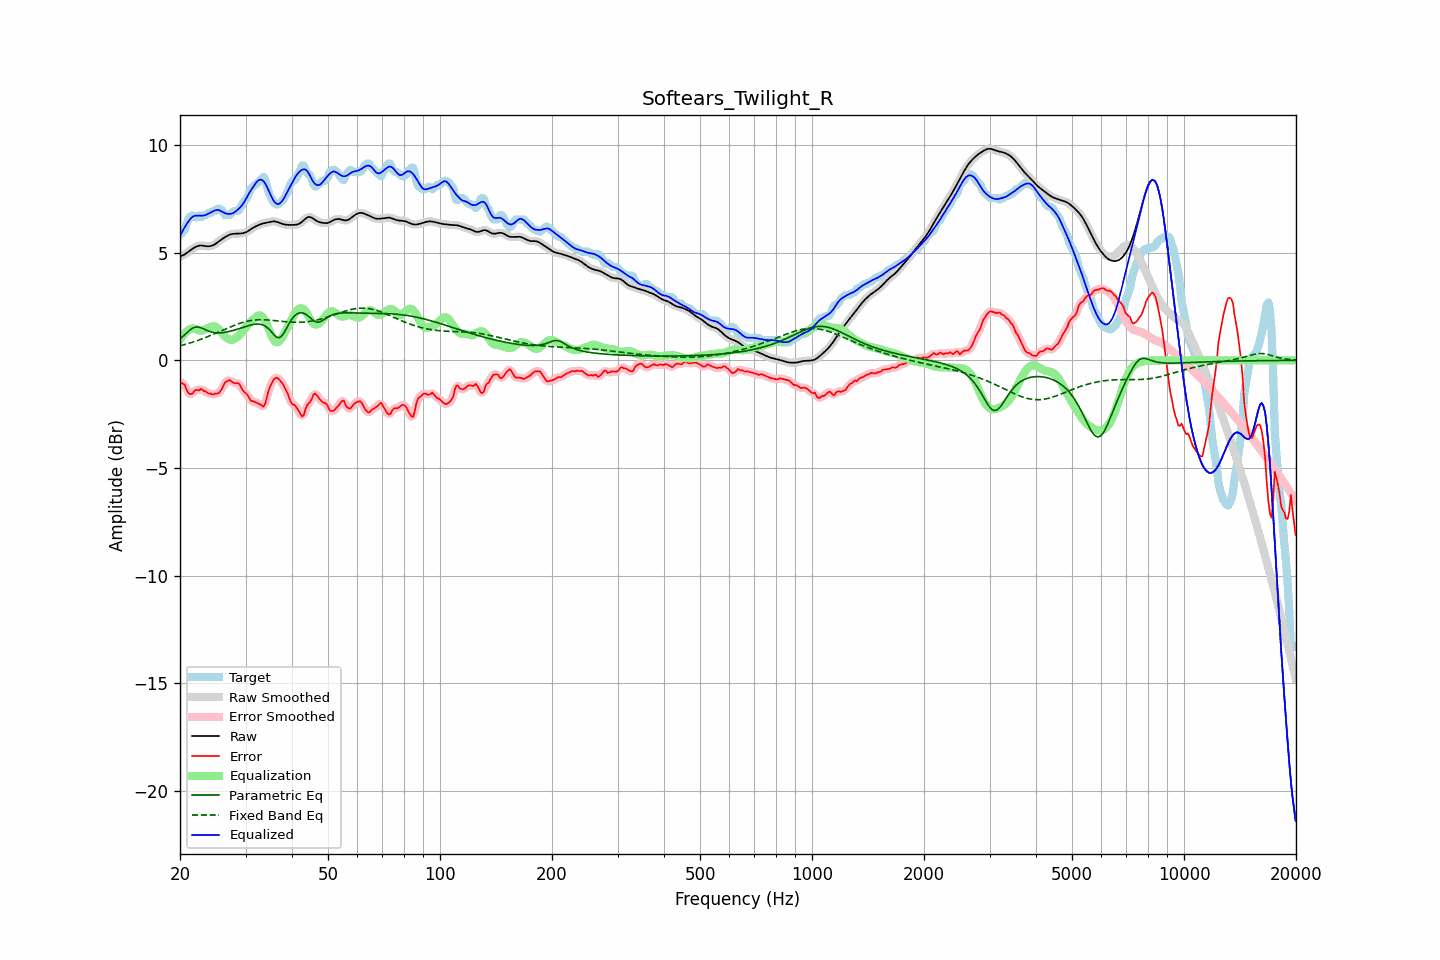

The file beside this chart, header and first rows:
frequency, raw, error, smoothed, error_smoothed, equalization, parametric_eq, fixed_band_eq, equalized_raw, equalized_smoothed, target
20.00, 4.82, -1.02, 4.82, -1.01, 0.96, 0.99, 0.67, 5.78, 5.78, 5.84
20.20, 4.85, -1.04, 4.85, -1.04, 1.07, 1.06, 0.69, 5.92, 5.92, 5.89
20.40, 4.88, -1.09, 4.88, -1.10, 1.18, 1.12, 0.71, 6.06, 6.06, 5.98
20.61, 4.92, -1.13, 4.93, -1.19, 1.26, 1.19, 0.73, 6.19, 6.19, 6.05
20.81, 4.97, -1.35, 4.97, -1.33, 1.34, 1.26, 0.76, 6.31, 6.31, 6.32
21.02, 5.03, -1.49, 5.03, -1.46, 1.40, 1.33, 0.78, 6.42, 6.42, 6.52
21.23, 5.08, -1.56, 5.08, -1.56, 1.44, 1.40, 0.80, 6.52, 6.52, 6.65
21.44, 5.14, -1.56, 5.14, -1.56, 1.47, 1.45, 0.82, 6.61, 6.61, 6.70
21.66, 5.19, -1.53, 5.19, -1.50, 1.48, 1.50, 0.85, 6.67, 6.67, 6.72
21.87, 5.24, -1.41, 5.24, -1.43, 1.47, 1.53, 0.87, 6.71, 6.71, 6.65
22.09, 5.28, -1.37, 5.28, -1.40, 1.44, 1.55, 0.90, 6.72, 6.72, 6.64
22.31, 5.31, -1.37, 5.31, -1.36, 1.41, 1.55, 0.92, 6.72, 6.72, 6.68
22.54, 5.32, -1.40, 5.32, -1.36, 1.39, 1.54, 0.95, 6.71, 6.71, 6.73
22.76, 5.33, -1.32, 5.33, -1.37, 1.38, 1.51, 0.98, 6.71, 6.71, 6.65
22.99, 5.32, -1.36, 5.32, -1.37, 1.39, 1.48, 1.01, 6.72, 6.72, 6.69
23.22, 5.31, -1.43, 5.31, -1.40, 1.42, 1.45, 1.03, 6.73, 6.73, 6.74
23.45, 5.30, -1.44, 5.30, -1.46, 1.45, 1.41, 1.06, 6.75, 6.75, 6.74
23.69, 5.30, -1.51, 5.30, -1.50, 1.49, 1.38, 1.09, 6.78, 6.78, 6.80
23.92, 5.30, -1.54, 5.30, -1.53, 1.52, 1.35, 1.12, 6.82, 6.82, 6.84
24.16, 5.31, -1.53, 5.31, -1.56, 1.55, 1.33, 1.15, 6.86, 6.86, 6.84
24.40, 5.33, -1.58, 5.33, -1.57, 1.57, 1.31, 1.19, 6.90, 6.90, 6.91
24.65, 5.36, -1.58, 5.36, -1.57, 1.58, 1.29, 1.22, 6.94, 6.94, 6.94
24.89, 5.40, -1.54, 5.41, -1.56, 1.56, 1.28, 1.25, 6.97, 6.97, 6.94
25.14, 5.46, -1.54, 5.46, -1.54, 1.52, 1.28, 1.28, 6.98, 6.98, 7.00
25.39, 5.52, -1.52, 5.52, -1.51, 1.46, 1.27, 1.32, 6.97, 6.97, 7.04
25.65, 5.57, -1.45, 5.57, -1.45, 1.37, 1.28, 1.35, 6.95, 6.95, 7.03
25.91, 5.63, -1.34, 5.63, -1.32, 1.28, 1.28, 1.38, 6.91, 6.91, 6.97
26.16, 5.67, -1.18, 5.67, -1.18, 1.20, 1.29, 1.41, 6.87, 6.87, 6.86
26.43, 5.72, -1.02, 5.72, -1.06, 1.12, 1.30, 1.45, 6.83, 6.84, 6.74
26.69, 5.76, -0.98, 5.76, -0.97, 1.05, 1.31, 1.48, 6.81, 6.81, 6.74
26.96, 5.80, -0.94, 5.80, -0.93, 1.00, 1.33, 1.51, 6.80, 6.80, 6.74
27.23, 5.84, -0.91, 5.83, -0.94, 0.96, 1.35, 1.54, 6.80, 6.79, 6.75
27.50, 5.86, -0.98, 5.86, -0.97, 0.95, 1.36, 1.58, 6.81, 6.81, 6.84
27.77, 5.87, -1.03, 5.87, -1.02, 0.96, 1.39, 1.61, 6.83, 6.83, 6.90
28.05, 5.88, -1.06, 5.88, -1.05, 1.00, 1.41, 1.64, 6.88, 6.88, 6.94
28.33, 5.88, -1.06, 5.88, -1.05, 1.05, 1.43, 1.66, 6.93, 6.94, 6.94
28.62, 5.88, -1.06, 5.88, -1.07, 1.11, 1.45, 1.69, 7.00, 7.00, 6.94
28.90, 5.89, -1.11, 5.89, -1.14, 1.18, 1.48, 1.72, 7.07, 7.07, 6.99
29.19, 5.89, -1.25, 5.89, -1.24, 1.26, 1.50, 1.74, 7.15, 7.15, 7.14
29.48, 5.90, -1.38, 5.90, -1.36, 1.35, 1.53, 1.76, 7.24, 7.25, 7.28
29.78, 5.92, -1.47, 5.92, -1.46, 1.44, 1.55, 1.78, 7.36, 7.36, 7.39
30.08, 5.94, -1.53, 5.95, -1.54, 1.54, 1.58, 1.80, 7.49, 7.49, 7.47
30.38, 5.99, -1.61, 5.99, -1.64, 1.64, 1.60, 1.82, 7.62, 7.63, 7.59
30.68, 6.04, -1.74, 6.03, -1.74, 1.73, 1.62, 1.83, 7.76, 7.76, 7.78
30.99, 6.09, -1.87, 6.09, -1.83, 1.80, 1.64, 1.85, 7.88, 7.88, 7.96
31.30, 6.13, -1.89, 6.13, -1.90, 1.86, 1.66, 1.86, 8.00, 8.00, 8.02
31.61, 6.18, -1.92, 6.18, -1.93, 1.93, 1.67, 1.87, 8.11, 8.11, 8.09
31.93, 6.22, -1.95, 6.22, -1.95, 2.00, 1.68, 1.88, 8.21, 8.21, 8.17
32.24, 6.25, -1.98, 6.25, -1.98, 2.05, 1.69, 1.88, 8.31, 8.31, 8.23
32.57, 6.28, -2.01, 6.28, -2.01, 2.08, 1.68, 1.88, 8.37, 8.37, 8.30
32.89, 6.32, -2.05, 6.32, -2.07, 2.08, 1.68, 1.89, 8.39, 8.39, 8.36
33.22, 6.34, -2.10, 6.34, -2.12, 2.03, 1.66, 1.89, 8.37, 8.37, 8.45
33.55, 6.36, -2.15, 6.36, -2.10, 1.95, 1.63, 1.89, 8.31, 8.31, 8.51
33.89, 6.38, -2.01, 6.38, -1.97, 1.83, 1.59, 1.88, 8.21, 8.21, 8.39
34.23, 6.39, -1.72, 6.40, -1.74, 1.68, 1.54, 1.88, 8.07, 8.07, 8.12
34.57, 6.41, -1.44, 6.41, -1.47, 1.50, 1.47, 1.87, 7.91, 7.91, 7.84
34.92, 6.43, -1.23, 6.43, -1.23, 1.32, 1.40, 1.87, 7.74, 7.74, 7.65
35.27, 6.44, -1.07, 6.44, -1.05, 1.14, 1.31, 1.86, 7.58, 7.58, 7.52
35.62, 6.45, -0.92, 6.45, -0.93, 0.99, 1.23, 1.85, 7.44, 7.44, 7.37
35.97, 6.45, -0.84, 6.45, -0.84, 0.89, 1.15, 1.84, 7.34, 7.34, 7.29
... 635 more rows
